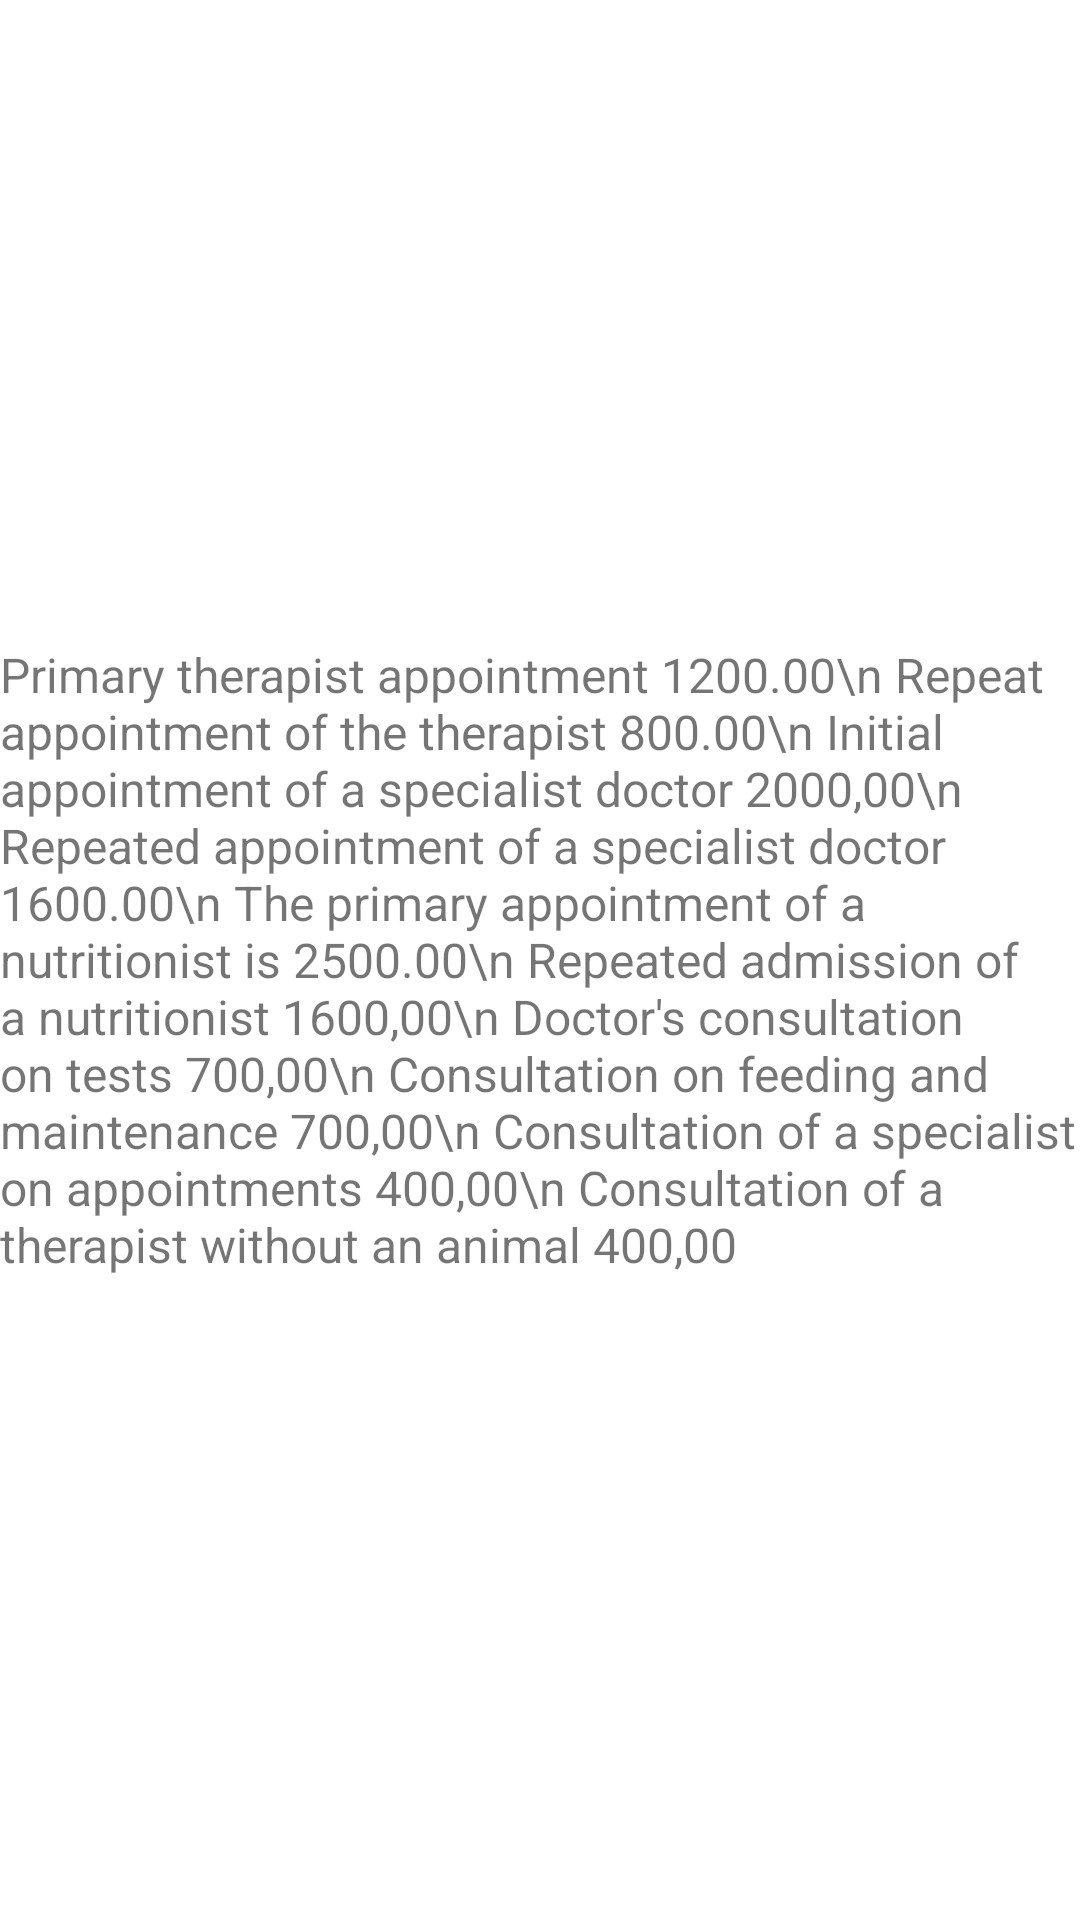

Here is an Android app screen rendered from its layout file. Give the layout XML and the strings, colors and styles it references.
<!-- AndroidManifest.xml: application theme Theme.PetDoc -->
<!-- res/layout/fragment_prices.xml -->
<?xml version="1.0" encoding="utf-8"?>
<LinearLayout xmlns:android="http://schemas.android.com/apk/res/android"
    xmlns:tools="http://schemas.android.com/tools"
    android:layout_width="match_parent"
    android:layout_height="match_parent"
    android:gravity="center"
    tools:context=".Fragments.PricesFragment"
    android:orientation="vertical">

    <TextView
        android:textSize="16dp"
        android:text="Primary therapist appointment 1200.00\n
Repeat appointment of the therapist 800.00\n
Initial appointment of a specialist doctor 2000,00\n
Repeated appointment of a specialist doctor 1600.00\n
The primary appointment of a nutritionist is 2500.00\n
Repeated admission of a nutritionist 1600,00\n
Doctor's consultation on tests 700,00\n
Consultation on feeding and maintenance 700,00\n
Consultation of a specialist on appointments 400,00\n
Consultation of a therapist without an animal 400,00"
        android:layout_width="wrap_content"
        android:layout_height="wrap_content"
        android:layout_gravity="center"
         />

</LinearLayout>
<!-- resources referenced by this layout -->
<resources>
  <style name="Theme.PetDoc" parent="Theme.MaterialComponents.DayNight.DarkActionBar">
          
          <item name="colorPrimary">@color/pink</item>
          <item name="colorPrimaryVariant">@color/purple_700</item>
          <item name="colorOnPrimary">@color/white</item>
          
          <item name="colorSecondary">@color/teal_200</item>
          <item name="colorSecondaryVariant">@color/teal_700</item>
          <item name="colorOnSecondary">@color/black</item>
          
          <item name="android:statusBarColor">?attr/colorPrimaryVariant</item>
          
      </style>
  <color name="pink">#FFFF7373</color>
  <color name="purple_700">#FFFFa9a9</color>
  <color name="white">#FFFFFFFF</color>
  <color name="teal_200">#FF03DAC5</color>
  <color name="teal_700">#FF018786</color>
  <color name="black">#FF000000</color>
</resources>
